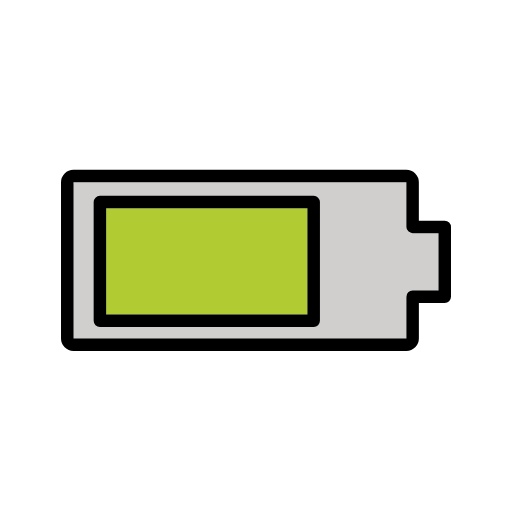
t = 0.00 s
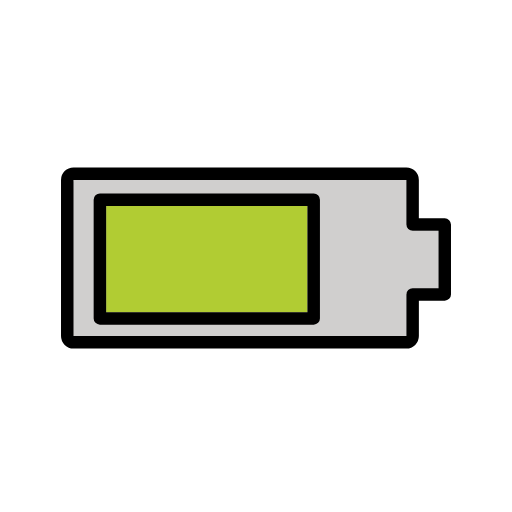
t = 0.48 s
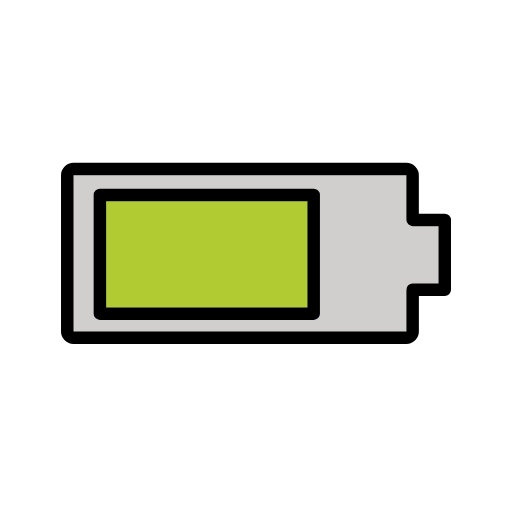
t = 1.43 s
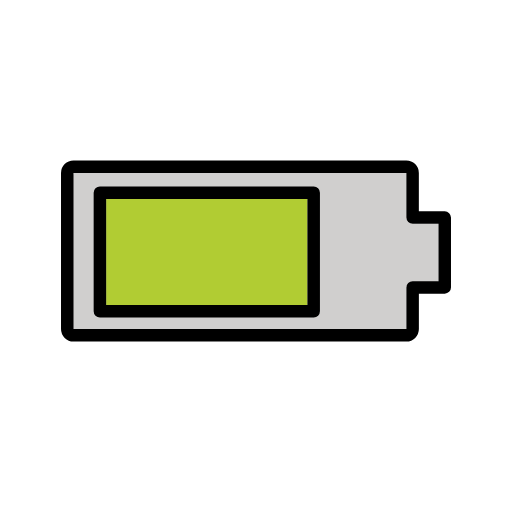
t = 1.90 s
t = 2.38 s: frame unchanged from t = 1.43 s, image omitted
t = 3.33 s: frame unchanged from t = 0.48 s, image omitted

The animated SVG that drew these frames (rendered in a browser with its animation timeline set to each time). Animation: 1 SMIL element (animateTransform=1); one cycle of 3.80 s, repeats indefinitely.

<?xml version='1.0' encoding='utf-8'?>
<svg xmlns="http://www.w3.org/2000/svg" id="emoji" viewBox="-5 -5 82 82" width="200" height="200" role="img">
  <title>OpenMoji: battery</title><g><g id="color">
    <path fill="#d0cfce" stroke="none" d="M59.971,42.7985c0-0.5523,0.4477-1,1-1h4.143v-9.183h-4.143c-0.5523,0-1-0.4477-1-1 M59.971,31.6155v-7.159 H6.662v25.013h53.309v-6.671" />
    <path fill="#d0cfce" stroke="none" d="M61.083,32.3485c-0.5523,0-1-0.4477-1-1v-7.159H36.967H6.773v25.013h11.736h41.577v-6.671 c0-0.5523,0.4477-1,1-1h4.143v-9.183H61.083z" />
    <path fill="#b1cc33" stroke="none" d="M12.002,45.3665h32.239v-17.007H12.002V45.3665z" />
  </g>
  <g id="hair" />
  <g id="skin" />
  <g id="skin-shadow" />
  <g id="line">
    <path fill="none" stroke="#000000" stroke-linecap="round" stroke-linejoin="round" stroke-width="2" d="M61.081,31.3475v-7.159 c0-0.5523-0.4477-1-1-1H6.772c-0.5523,0-1,0.4477-1,1v25.016c0,0.5523,0.4477,1,1,1h53.313c0.5523,0,1-0.4477,1-1v-6.674h5.143 v-11.183H61.081z" />
    <rect x="11" y="27.3595" width="34.239" height="19.007" fill="none" stroke="#000000" stroke-linecap="round" stroke-linejoin="round" stroke-width="2" />
  </g>
<animateTransform attributeName="transform" type="translate" values="0 0;0 -1.5;0 0" dur="3.8s" repeatCount="indefinite" /></g></svg>
